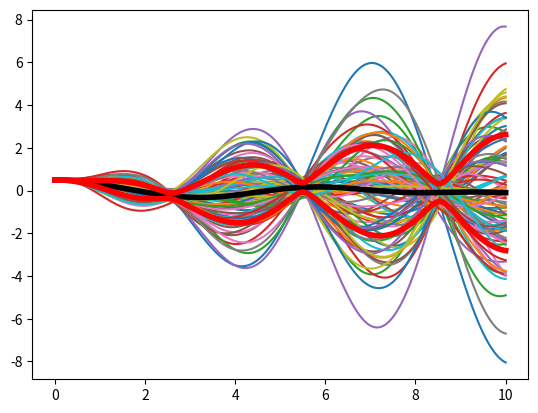
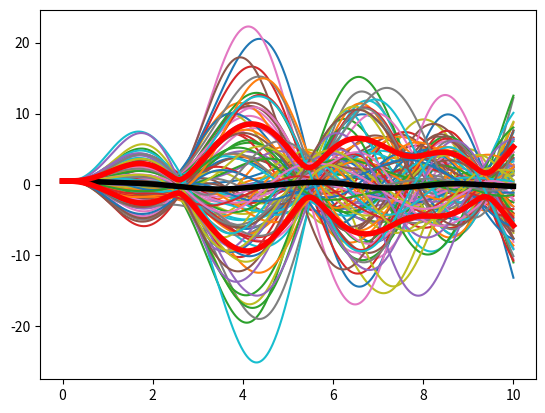
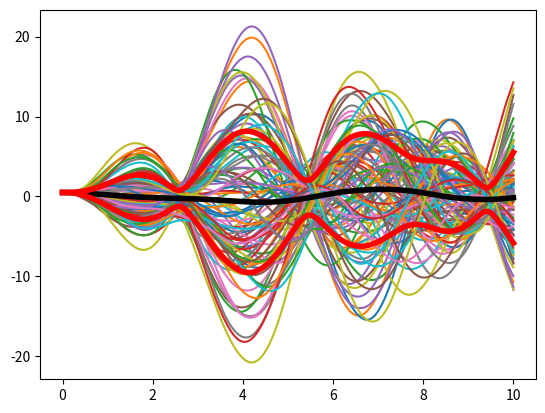
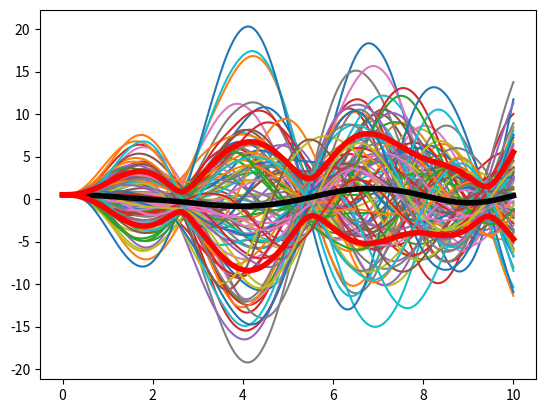

Here is the Python script that generated these plots, in order:
import numpy as np
from matplotlib.pyplot import *
from scipy.integrate import odeint


# Discretize the oscillator using system of first order ode and explicit Euler
# you can use python lists or numpy lists
def discretize_oscillator_sys(t, dt, params, f):
    c, k, w, y0, y1 = params

    # initalize the solution vector with zeros
    z0 = np.zeros(len(t))
    z1 = np.zeros(len(t))

    # initalize the solution vector with zeros
    # z0 = [0. for i in xrange(len(t))]
    # z1 = [0. for i in xrange(len(t))]

    z0[0] = y0
    z1[0] = y1

    # implement the obtained Euler scheme
    for i in range(0, len(t) - 1):
        z1[i + 1] = z1[i] + dt * (-k * z0[i] - c * z1[i] + f[i] * np.cos(w * t[i]))
        z0[i + 1] = z0[i] + dt * z1[i]

    return z0


# standard definition of the Wiener process
# W_0 = 0, W_{t + dt} = W_t + zeta_t. zeta_t ~ N(0, dt)
def WP_std_def(t, f_mean):
    n = len(t)
    W = np.zeros(n)
    dW = np.zeros(n)
    W[0] = f_mean

    for i in range(1, n):
        dW[i] = np.sqrt(t[i] - t[i - 1]) * np.random.randn()
        W[i] = W[i - 1] + dW[i]

    return W


# THE KL approximation of the Wiener process
def WP_KL_approx(t, f_mean, KL_dim):
    n = len(t)
    W = np.zeros(n) + f_mean
    dW = np.zeros(n)

    zeta = np.random.normal(0, 1, KL_dim)

    for i in range(KL_dim):
        W += np.sqrt(2. / t[-1]) * zeta[i] * (t[-1] ** 2) * np.sin(((i + 1 + 0.5) * np.pi * t) / t[-1]) / (
                    (i + 1 + 0.5) * np.pi)

    return W


if __name__ == '__main__':
    # relative and absolute tolerances for the ode int solver
    atol = 1e-10
    rtol = 1e-10

    # parameters setup as specified in the assignement
    c = 0.5
    k = 2.0
    y0 = 0.5
    y1 = 0.
    w = 1.0
    f_mean = 0.5

    # time domain setup
    t_max = 10.
    dt = 0.01
    grid_size = int(t_max / dt) + 1
    t = np.array([i * dt for i in range(grid_size)])
    t_interest = -1
    n_timesteps = grid_size

    # the two sizes mentioned in the worksheet
    mc_terms = 100

    M = [10, 100, 1000]

    ode_wiener = np.zeros((mc_terms, n_timesteps))
    print(ode_wiener.shape)

    lw = 4
    figure()
    for i in range(mc_terms):
        # Sample Wiener path
        W_std_def = WP_std_def(t, f_mean)
        params = c, k, w, y0, y1
        f = W_std_def
        ode_wiener[i, :] = discretize_oscillator_sys(t, dt, params, f)
        plot(t, ode_wiener[i, :])

    mean_mc = np.mean(ode_wiener, axis=0)
    var_mc = np.var(ode_wiener, axis=0, ddof=1)
    print("y(10) (mean, var) =  ", mean_mc[-1], var_mc[-1])
    plot(t, mean_mc, linewidth=lw, color='k')
    plot(t, mean_mc + np.sqrt(var_mc), linewidth=lw, color='r')
    plot(t, mean_mc - np.sqrt(var_mc), linewidth=lw, color='r')

    # Sample Wiener path
    for j in range(0, len(M)):
        ode_kl = np.zeros((mc_terms, n_timesteps))
        figure()
        for i in range(mc_terms):
            W_KL = WP_KL_approx(t, f_mean, M[j])
            params = c, k, w, y0, y1
            f = W_KL
            ode_kl[i, :] = discretize_oscillator_sys(t, dt, params, f)
            plot(t, ode_kl[i, :])

        mean_kl = np.mean(ode_kl, axis=0)
        var_kl = np.var(ode_kl, axis=0, ddof=1)
        print("y(10) (mean, var) =  ", mean_kl[-1], var_kl[-1])
        plot(t, mean_kl, linewidth=lw, color='k')
        plot(t, mean_kl + np.sqrt(var_kl), linewidth=lw, color='r')
        plot(t, mean_kl - np.sqrt(var_kl), linewidth=lw, color='r')

    show()